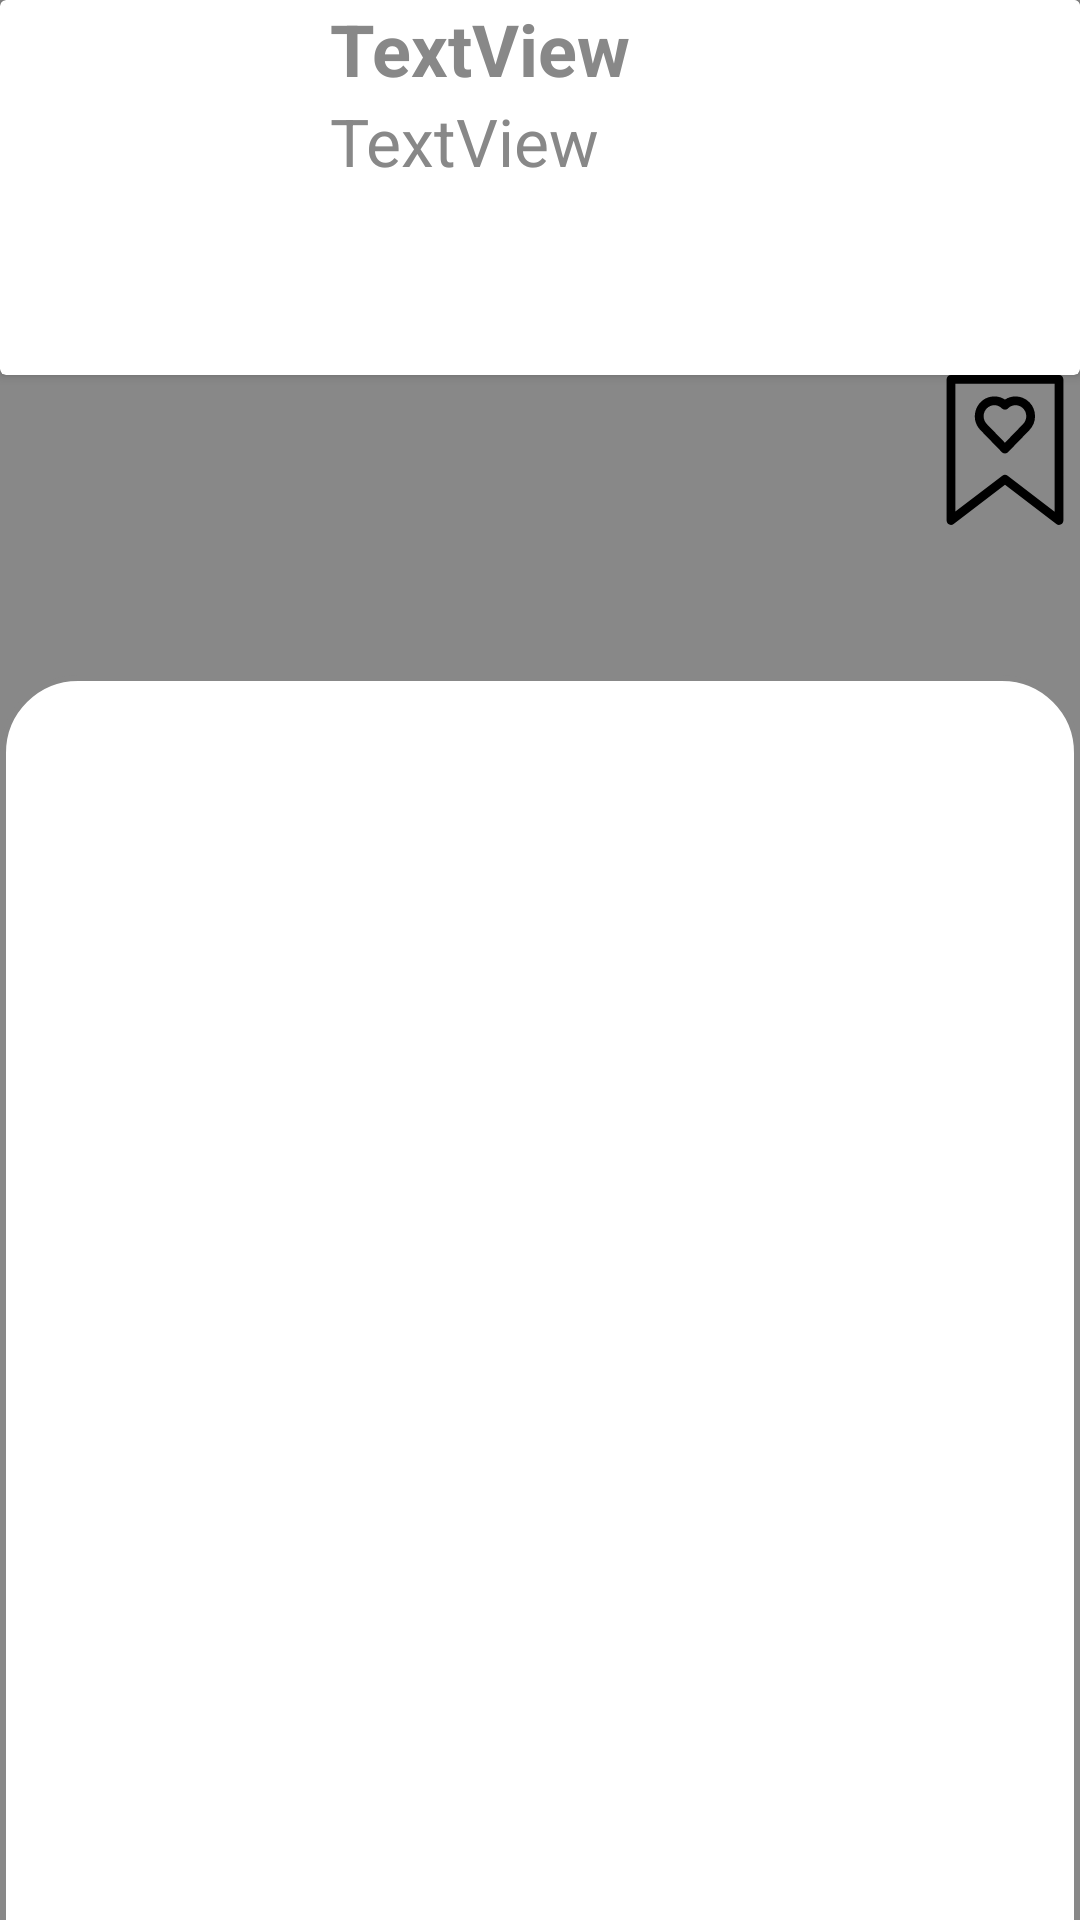

Here is an Android app screen rendered from its layout file. Give the layout XML and the strings, colors and styles it references.
<!-- AndroidManifest.xml: application theme Theme.BookScearch -->
<!-- res/layout/display_book_description_activity.xml -->
<?xml version="1.0" encoding="utf-8"?>
<androidx.constraintlayout.widget.ConstraintLayout xmlns:android="http://schemas.android.com/apk/res/android"
    xmlns:app="http://schemas.android.com/apk/res-auto"
    xmlns:tools="http://schemas.android.com/tools"
    android:layout_width="match_parent"
    android:layout_height="match_parent"
    android:background="#888888"
    tools:context=".display_book_description_activity">

    <androidx.cardview.widget.CardView
        android:id="@+id/book_hint_info"
        android:layout_width="match_parent"
        android:layout_height="wrap_content"
        tools:ignore="MissingConstraints">

        <LinearLayout
            android:layout_width="match_parent"
            android:layout_height="match_parent"
            android:orientation="horizontal"
            >
            <ImageView
                android:id="@+id/book_img2"
                android:paddingTop="5dp"
                android:paddingRight="5dp"
                android:paddingLeft="5dp"
                android:paddingBottom="5dp"
                android:layout_width="95dp"
                android:layout_height="125dp" />

            <LinearLayout
                android:layout_width="match_parent"
                android:layout_height="wrap_content"
                android:layout_marginLeft="15dp"
                android:orientation="vertical">
                <TextView
                    android:id="@+id/title2"
                    android:layout_width="match_parent"
                    android:layout_height="wrap_content"
                    android:background="#fff"
                    android:text="TextView"
                    android:textColor="#888888"
                    android:textSize="24dp"
                    android:textStyle="bold" />

                <TextView
                    android:id="@+id/subTitle2"
                    android:layout_width="match_parent"
                    android:layout_height="wrap_content"
                    android:text="TextView"
                    android:textColor="#888888"
                    android:textSize="22dp" />

            </LinearLayout>
        </LinearLayout>
    </androidx.cardview.widget.CardView>

    <TextView
        android:id="@+id/description_view"
        android:layout_width="match_parent"
        android:layout_height="550dp"
        android:layout_alignParentBottom="true"
        android:layout_marginTop="100dp"
        android:background="@drawable/description_view"
        android:textAlignment="viewStart"
        android:textColor="#888888"
        android:textSize="16dp"
        app:layout_constraintEnd_toEndOf="parent"
        app:layout_constraintHorizontal_bias="0.5"
        app:layout_constraintStart_toStartOf="parent"
        app:layout_constraintTop_toBottomOf="@+id/book_hint_info" />

    <ImageButton
        android:id="@+id/favButton"
        android:layout_width="wrap_content"
        android:layout_height="wrap_content"
        android:background="#888888"
        app:layout_constraintEnd_toEndOf="parent"
        app:layout_constraintHorizontal_bias="1.0"
        app:layout_constraintStart_toStartOf="parent"
        app:layout_constraintTop_toBottomOf="@+id/book_hint_info"
        app:srcCompat="@drawable/ic_favourite" />

</androidx.constraintlayout.widget.ConstraintLayout>
<!-- resources referenced by this layout -->
<resources>
  <!-- drawable description_view (drawable) -->
  <?xml version="1.0" encoding="utf-8"?>
  <shape xmlns:android="http://schemas.android.com/apk/res/android">
  
      <solid android:color="#fff"></solid>
  
      <corners android:radius="25dp"></corners>
  
      <stroke
          android:color="#888888"
          android:width="2dp"
          ></stroke>
      <padding android:top="15dp" android:bottom="15dp" android:right="15dp" android:left="15dp"></padding>
  
  </shape>
  <!-- drawable ic_favourite (drawable) -->
  <vector android:height="50dp" android:viewportHeight="512.02"
      android:viewportWidth="512.02" android:width="50dp" xmlns:android="http://schemas.android.com/apk/res/android">
      <path android:fillColor="#FF000000" android:pathData="m245.059,263.159c5.886,6.061 15.629,6.07 21.523,0l72.806,-74.98c25.594,-26.209 25.582,-68.827 -0.032,-95.026 -22.951,-23.465 -58.205,-26.048 -83.535,-9.253 -19.095,-12.66 -38.853,-10.786 -36.044,-10.786 -58.944,0 -89.203,72.399 -47.514,115.075zM193.733,114.129c14.218,-14.535 37.316,-14.737 51.363,-0.373 5.875,6.007 15.559,6.02 21.447,0 14.044,-14.359 37.143,-14.166 51.362,0.371 13.555,13.865 15.354,37.41 -0.779,53.907 -1.494,1.526 11.085,-11.41 -61.307,63.144 -59.814,-61.602 -61.194,-63.03 -61.307,-63.144 -16.135,-16.521 -14.32,-40.054 -0.779,-53.905z"/>
      <path android:fillColor="#FF000000" android:pathData="m440.413,0h-368.807c-8.284,0 -15,6.716 -15,15v481.666c0,12.403 14.258,19.453 24.114,11.913l175.278,-134.102 175.282,134.425c9.857,7.56 24.128,0.505 24.128,-11.902l0.004,-482c0.001,-8.279 -6.715,-15 -14.999,-15zM425.409,466.594 L265.138,343.681c-5.33,-4.089 -12.809,-4.167 -18.242,-0.011l-160.29,122.634v-436.304h338.807z"/>
  </vector>
  <style name="Theme.BookScearch" parent="Theme.MaterialComponents.DayNight.DarkActionBar">
          
          <item name="colorPrimary">#888888</item>
          <item name="colorPrimaryVariant">#888888</item>
          <item name="colorOnPrimary">@color/white</item>
          
          <item name="colorSecondary">@color/teal_200</item>
          <item name="colorSecondaryVariant">@color/teal_700</item>
          <item name="colorOnSecondary">@color/black</item>
          
          <item name="android:statusBarColor" tools:targetApi="l">?attr/colorPrimaryVariant</item>
          
      </style>
  <!-- not gathered from this repository: default colours our renderer supplied (Android Studio template values) -->
  <color name="teal_200">#FF03DAC5</color>
  <color name="teal_700">#FF018786</color>
  <color name="black">#FF000000</color>
  <color name="white">#FFFFFFFF</color>
</resources>
